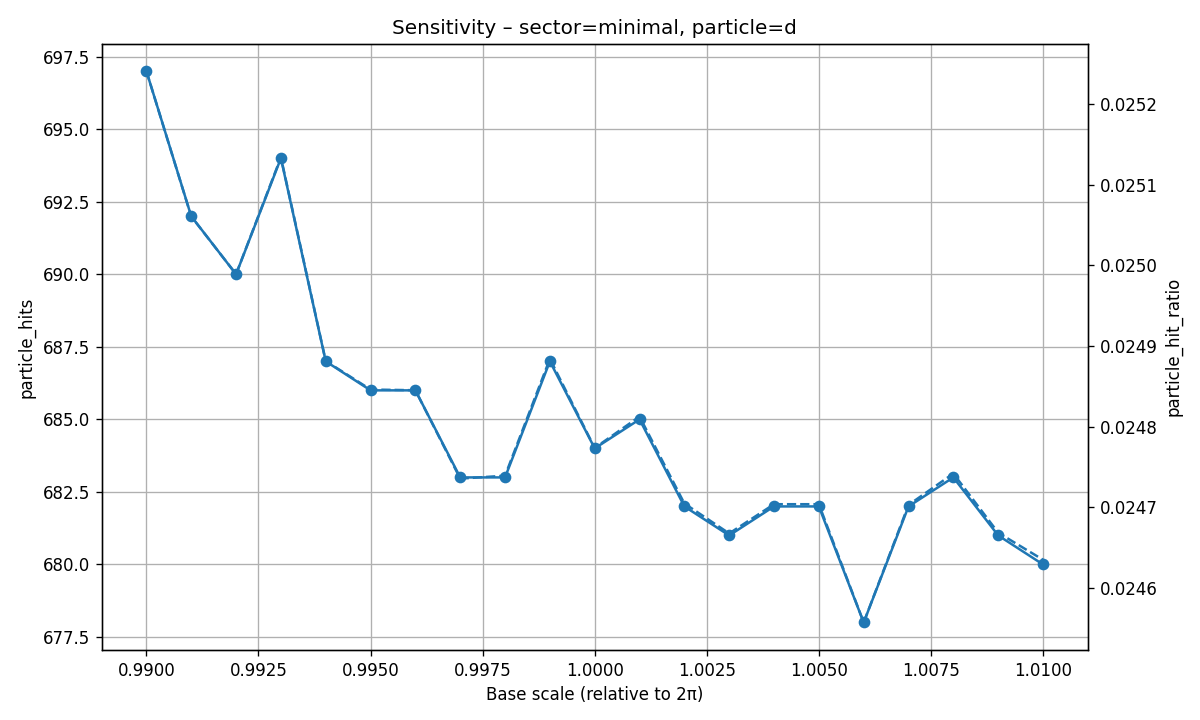

The data file committed next to this chart (first rows):
base_scale, possible_ET, real_ET, hit_ratio, particle_key, particle_hits, particle_hit_ratio
0.99, 27614, 1541, 0.05581, d, 697, 0.02524
0.991, 27613, 1531, 0.05544, d, 692, 0.02506
0.992, 27612, 1532, 0.05548, d, 690, 0.02499
0.993, 27612, 1530, 0.05541, d, 694, 0.02513
0.994, 27611, 1522, 0.05512, d, 687, 0.02488
0.995, 27610, 1519, 0.05502, d, 686, 0.02485
0.996, 27611, 1517, 0.05494, d, 686, 0.02485
0.997, 27612, 1509, 0.05465, d, 683, 0.02474
0.998, 27608, 1514, 0.05484, d, 683, 0.02474
0.999, 27608, 1513, 0.0548, d, 687, 0.02488
1, 27610, 1504, 0.05447, d, 684, 0.02477
1.001, 27607, 1508, 0.05462, d, 685, 0.02481
1.002, 27606, 1506, 0.05455, d, 682, 0.0247
1.003, 27607, 1497, 0.05423, d, 681, 0.02467
1.004, 27607, 1499, 0.0543, d, 682, 0.0247
1.005, 27607, 1501, 0.05437, d, 682, 0.0247
1.006, 27609, 1487, 0.05386, d, 678, 0.02456
1.007, 27608, 1489, 0.05393, d, 682, 0.0247
1.008, 27605, 1494, 0.05412, d, 683, 0.02474
1.009, 27606, 1487, 0.05387, d, 681, 0.02467
1.01, 27603, 1489, 0.05394, d, 680, 0.02464
